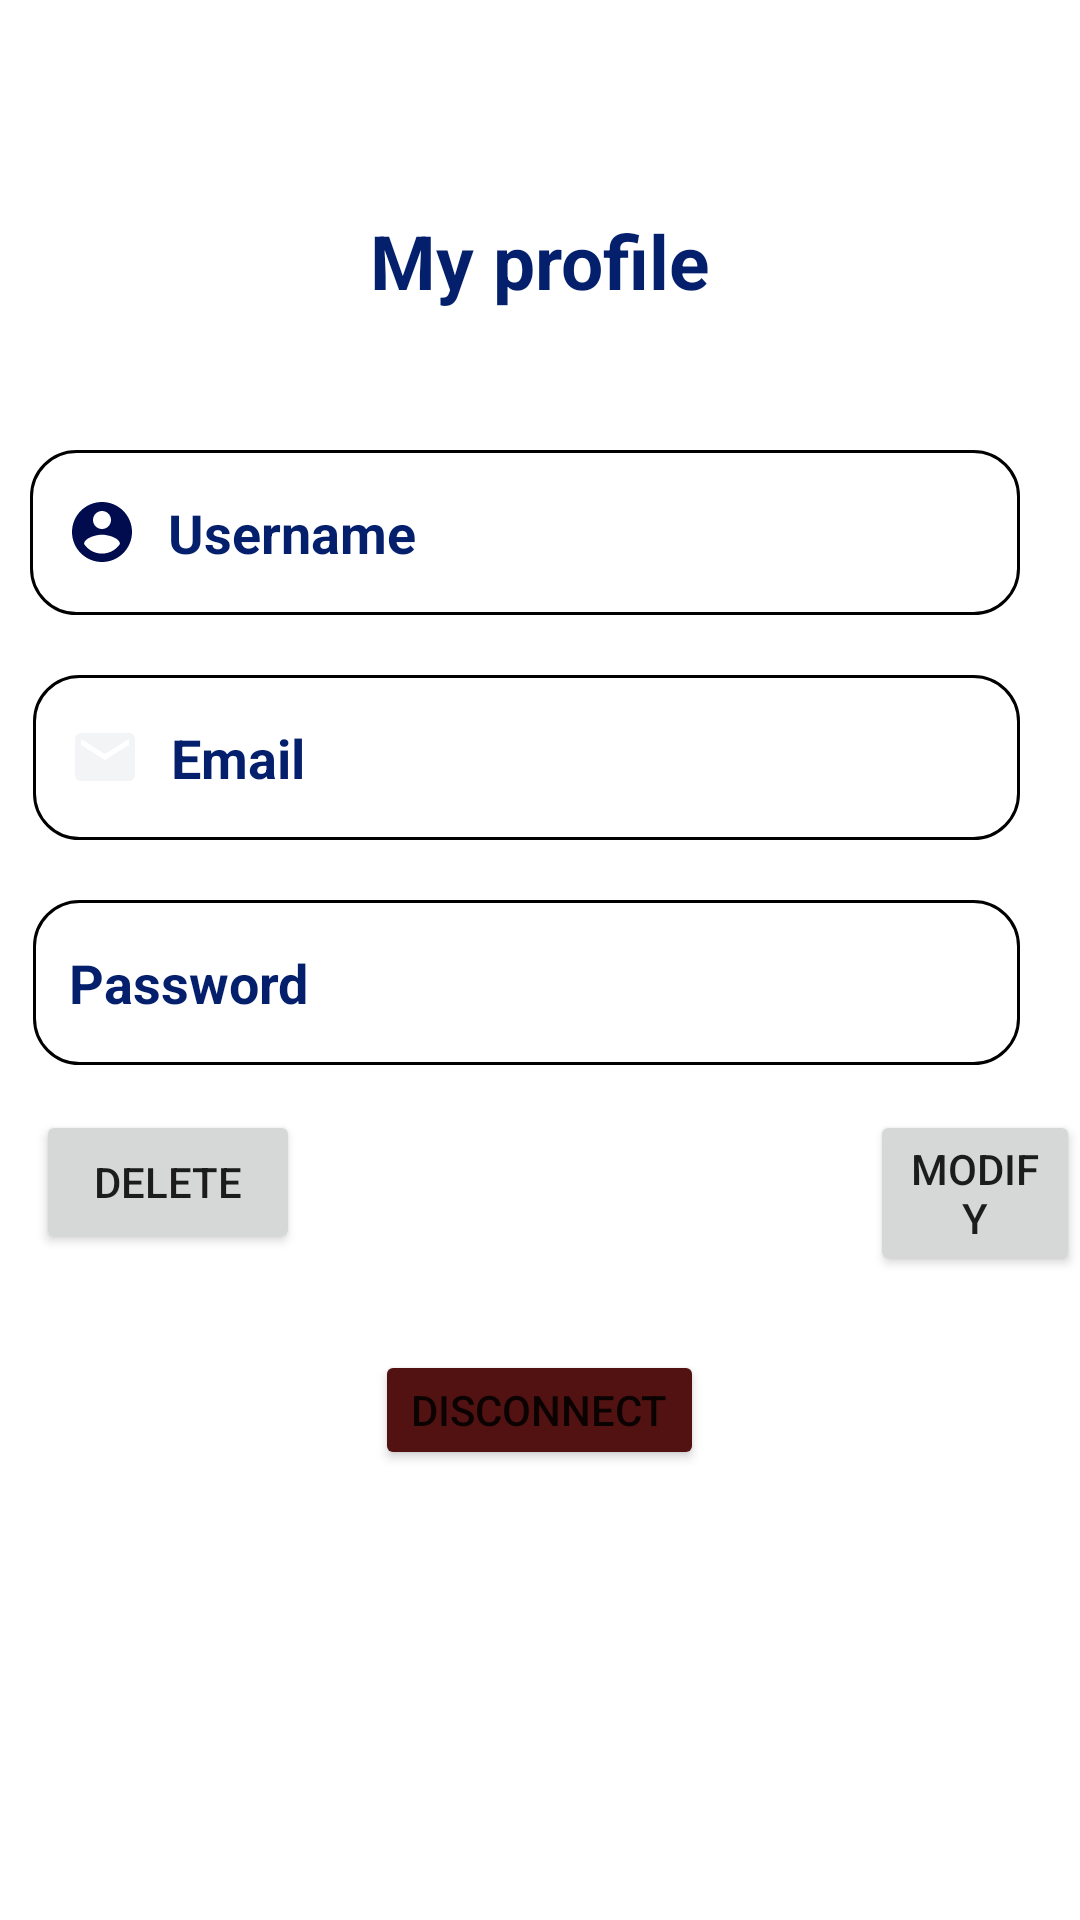

Layout XML and referenced resources for this Android screen:
<!-- AndroidManifest.xml: application theme Theme.AssigmentEmilieCristiana -->
<!-- res/layout/activity_myprofile.xml -->
<?xml version="1.0" encoding="utf-8"?>
<RelativeLayout xmlns:android="http://schemas.android.com/apk/res/android"
    xmlns:app="http://schemas.android.com/apk/res-auto"
    xmlns:tools="http://schemas.android.com/tools"
    android:layout_width="match_parent"
    android:layout_height="match_parent"
    android:background="@drawable/app_background">


    <TextView
        android:id="@+id/title_myprofile"
        android:layout_width="wrap_content"
        android:layout_height="39dp"
        android:layout_centerHorizontal="true"
        android:layout_marginStart="32dp"
        android:layout_marginTop="70dp"
        android:text="My profile"
        android:textColor="#041F6C"
        android:textSize="25dp"
        android:textStyle="bold" />

    <EditText
        android:id="@+id/input_Username"
        android:layout_width="match_parent"
        android:layout_height="55dp"
        android:layout_marginStart="10dp"
        android:layout_marginTop="150dp"
        android:layout_marginEnd="20dp"
        android:layout_marginBottom="20dp"
        android:background="@drawable/custom_input"
        android:drawableStart="@drawable/ic_baseline_account_circle_24"
        android:drawablePadding="10dp"
        android:hint="Username"
        android:inputType="textPersonName"
        android:paddingStart="12dp"
        android:paddingEnd="12dp"
        android:textColor="#000000"
        android:textColorHint="#041F6C"
        android:textStyle="bold" />

    <EditText
        android:id="@+id/input_Email"
        android:layout_width="match_parent"
        android:layout_height="55dp"
        android:layout_below="@id/input_Username"
        android:layout_marginStart="11dp"
        android:layout_marginEnd="20dp"
        android:layout_marginBottom="20dp"
        android:background="@drawable/custom_input"
        android:drawableStart="@drawable/ic_baseline_email_24"
        android:drawablePadding="10dp"
        android:hint="Email"
        android:inputType="textPersonName"
        android:paddingStart="12dp"
        android:paddingEnd="12dp"
        android:textColorHint="#041F6C"
        android:textStyle="bold" />

    <EditText
        android:id="@+id/input_Password"
        android:layout_below="@id/input_Email"
        android:layout_width="match_parent"
        android:layout_height="55dp"
        android:layout_marginStart="11dp"
        android:layout_marginEnd="20dp"
        android:layout_marginBottom="20dp"
        android:paddingStart="12dp"
        android:paddingEnd="12dp"
        android:background="@drawable/custom_input"
        android:drawableStart="@drawable/password"
        android:drawablePadding="10dp"
        android:hint="Password"
        android:textStyle="bold"
        android:inputType="textPersonName|textPassword"
        android:textColorHint="#041F6C" />

    <Button
        android:id="@+id/modify_account_btn"
        android:layout_width="wrap_content"
        android:layout_height="wrap_content"
        android:layout_marginStart="290dp"
        android:layout_marginTop="370dp"
        android:layout_marginBottom="150dp"
        android:paddingStart="12dp"
        android:paddingEnd="12dp"
        android:text="Modify"

        />

    <Button
        android:id="@+id/delete_account_btn"
        android:layout_width="wrap_content"
        android:layout_height="wrap_content"
        android:layout_marginStart="12dp"
        android:layout_marginTop="370dp"
        android:layout_marginBottom="150dp"
        android:text="Delete" />

    <Button
        android:id="@+id/disconnect"
        android:layout_width="wrap_content"
        android:layout_height="wrap_content"
        android:layout_centerHorizontal="true"
        android:layout_marginStart="145dp"
        android:layout_marginTop="450dp"
        android:layout_marginBottom="150dp"
        android:backgroundTint="#531212"
        android:text="Disconnect" />

</RelativeLayout>
<!-- resources referenced by this layout -->
<resources>
  <!-- drawable custom_input (drawable) -->
  <?xml version="1.0" encoding="utf-8"?>
  <selector xmlns:android="http://schemas.android.com/apk/res/android">
      <item android:state_enabled="true" android:state_focused="true">
          <shape android:shape="rectangle">
              <solid android:color="@android:color/transparent"/>
              <corners android:radius="10dp"/>
              <stroke android:color="@android:color/black"/>
          </shape>
      </item>
  
      <item android:state_enabled="true">
          <shape android:shape="rectangle">
              <solid android:color="@android:color/transparent"/>
              <corners android:radius="15dp"/>
              <stroke android:color="@android:color/black" android:width="1dp"/>
          </shape>
      </item>
  </selector>
  <!-- drawable ic_baseline_account_circle_24 (drawable) -->
  <vector android:height="24dp" android:tint="#010C4F"
      android:viewportHeight="24" android:viewportWidth="24"
      android:width="24dp" xmlns:android="http://schemas.android.com/apk/res/android">
      <path android:fillColor="@android:color/white" android:pathData="M12,2C6.48,2 2,6.48 2,12s4.48,10 10,10 10,-4.48 10,-10S17.52,2 12,2zM12,5c1.66,0 3,1.34 3,3s-1.34,3 -3,3 -3,-1.34 -3,-3 1.34,-3 3,-3zM12,19.2c-2.5,0 -4.71,-1.28 -6,-3.22 0.03,-1.99 4,-3.08 6,-3.08 1.99,0 5.97,1.09 6,3.08 -1.29,1.94 -3.5,3.22 -6,3.22z"/>
  </vector>
  <!-- drawable ic_baseline_email_24 (drawable) -->
  <vector android:height="24dp" android:tint="#F3F4F6"
      android:viewportHeight="24" android:viewportWidth="24"
      android:width="24dp" xmlns:android="http://schemas.android.com/apk/res/android">
      <path android:fillColor="@android:color/white" android:pathData="M20,4L4,4c-1.1,0 -1.99,0.9 -1.99,2L2,18c0,1.1 0.9,2 2,2h16c1.1,0 2,-0.9 2,-2L22,6c0,-1.1 -0.9,-2 -2,-2zM20,8l-8,5 -8,-5L4,6l8,5 8,-5v2z"/>
  </vector>
  <style name="Theme.AssigmentEmilieCristiana" parent="Theme.MaterialComponents.DayNight.DarkActionBar">
          
          <item name="colorPrimary">@color/purple_500</item>
          <item name="colorPrimaryVariant">@color/purple_700</item>
          <item name="colorOnPrimary">@color/white</item>
          
          <item name="colorSecondary">@color/teal_200</item>
          <item name="colorSecondaryVariant">@color/teal_700</item>
          <item name="colorOnSecondary">@color/black</item>
          
          <item name="android:statusBarColor" tools:targetApi="l">?attr/colorPrimaryVariant</item>
          
      </style>
  <color name="purple_500">#041F6C</color>
  <color name="purple_700">#041F6C</color>
  <color name="white">#FFFFFFFF</color>
  <color name="teal_200">#FF03DAC5</color>
  <color name="teal_700">#FF018786</color>
  <color name="black">#FF000000</color>
</resources>
